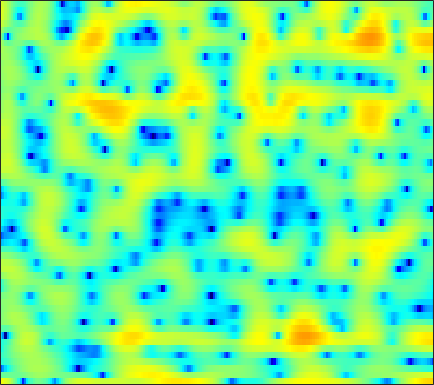

Data behind this chart, as committed beside it:
6.9857, 6.4324, 5.5554, 4.4876, 3.5285, 1.9746, -0.0012665, -1.8886, -5.2956, -10.7, -20.662, -15.28, -8.5339, -5.0743, -3.4321, -1.9847, -1.1431, -0.82924, -0.79525, -1.1918, -2.0677, -3.075, -5.0579, -8.0879
-1.619, -1.548, -1.415, -1.288, -1.224, -1.189, -1.206, -1.226, -1.222, -1.115, -0.8591, -0.5686, -0.08924, 0.4309, 0.8073, 1.236, 1.546, 1.689, 1.75, 1.667, 1.449, 1.217, 0.8454, 0.4481
-17.06, -13.51, -9.773, -7.049, -5.473, -3.782, -2.442, -1.612, -0.6851, 0.08073, 0.7182, 1.127, 1.587, 1.959, 2.18, 2.398, 2.523, 2.555, 2.516, 2.38, 2.148, 1.913, 1.519, 1.032
-5.501, -5.062, -4.334, -3.502, -2.848, -1.977, -1.157, -0.5924, 0.07871, 0.6554, 1.141, 1.447, 1.786, 2.045, 2.188, 2.301, 2.321, 2.272, 2.116, 1.86, 1.505, 1.18, 0.6732, 0.09271
-4.601, -3.993, -3.139, -2.276, -1.653, -0.8716, -0.1611, 0.3166, 0.8795, 1.353, 1.735, 1.962, 2.185, 2.314, 2.349, 2.304, 2.156, 1.978, 1.654, 1.235, 0.7369, 0.3194, -0.2789, -0.9235
-6.311, -4.979, -3.458, -2.152, -1.296, -0.2884, 0.5896, 1.168, 1.84, 2.396, 2.812, 3.023, 3.151, 3.096, 2.931, 2.558, 2.031, 1.554, 0.8313, 0.04356, -0.7758, -1.382, -2.146, -2.826
-5.803, -5.252, -4.351, -3.214, -2.222, -0.8353, 0.517, 1.442, 2.507, 3.349, 3.939, 4.206, 4.313, 4.148, 3.835, 3.159, 2.17, 1.202, -0.4697, -2.706, -5.759, -8.774, -13.08, -12.45
-9.681, -14.06, -28.89, -13.22, -8.266, -4.147, -1.327, 0.2674, 1.86, 2.941, 3.604, 3.886, 4.025, 3.933, 3.713, 3.196, 2.374, 1.558, 0.2301, -1.222, -2.595, -3.447, -4.241, -4.467
-2.409, -2.507, -2.389, -1.943, -1.392, -0.4507, 0.5488, 1.207, 1.907, 2.369, 2.597, 2.625, 2.473, 2.115, 1.72, 1.057, 0.2941, -0.2892, -1.008, -1.566, -1.913, -2.021, -1.991, -1.821
0.1162, 0.5291, 1.028, 1.492, 1.831, 2.26, 2.594, 2.736, 2.784, 2.691, 2.46, 2.153, 1.489, 0.4709, -0.5217, -2.107, -3.984, -5.602, -7.859, -9.099, -8.247, -6.867, -4.931, -3.223
-0.2169, 0.5172, 1.3, 1.917, 2.267, 2.57, 2.689, 2.668, 2.522, 2.233, 1.784, 1.317, 0.5195, -0.4921, -1.402, -2.854, -4.643, -6.203, -8.3, -9.212, -7.997, -6.425, -4.39, -2.694
-0.28, 0.2908, 0.9108, 1.348, 1.539, 1.61, 1.506, 1.353, 1.032, 0.5316, -0.1223, -0.6471, -1.276, -1.799, -2.172, -2.651, -2.983, -3.025, -2.844, -2.564, -2.191, -1.751, -0.9816, -0.2345
0.1995, 0.546, 0.9288, 1.137, 1.167, 1.058, 0.7443, 0.3361, -0.4886, -1.62, -3.027, -4.224, -5.863, -6.992, -7.072, -6.183, -4.798, -3.751, -2.507, -1.421, -0.4789, 0.1347, 0.82, 1.386
-0.929, -0.434, 0.1416, 0.5702, 0.7826, 0.8701, 0.6439, 0.215, -0.6931, -1.983, -3.866, -5.928, -9.813, -13.83, -13.44, -9.393, -5.788, -3.858, -2.061, -0.7444, 0.3602, 1.018, 1.631, 2.049
-5.346, -3.621, -1.849, -0.5259, 0.1983, 0.7895, 1.02, 1.008, 0.7743, 0.2767, -0.4001, -0.9223, -1.549, -1.975, -2.042, -1.775, -1.292, -0.8719, -0.2804, 0.2539, 0.6476, 0.8586, 1.061, 1.176
-4.737, -3.005, -1.14, 0.2671, 1.024, 1.698, 2.097, 2.258, 2.259, 2.055, 1.768, 1.542, 1.181, 0.7962, 0.5888, 0.4248, 0.2572, 0.1324, 0.04461, -0.02122, -0.2431, -0.5071, -0.9037, -1.389
0.8881, 1.356, 2.013, 2.574, 2.87, 3.148, 3.268, 3.217, 2.996, 2.667, 2.187, 1.719, 1.053, 0.3924, -0.13, -0.8063, -1.272, -1.486, -1.727, -1.974, -2.22, -2.534, -3.367, -4.776
3.412, 3.58, 3.769, 3.836, 3.827, 3.758, 3.543, 3.244, 2.735, 2.099, 1.179, 0.298, -1.025, -2.629, -4.149, -6.348, -7.784, -7.799, -6.781, -5.501, -4.314, -3.714, -3.584, -3.961
3.24, 3.291, 3.248, 3.122, 2.994, 2.688, 2.258, 1.898, 1.285, 0.4403, -0.506, -1.349, -2.882, -4.846, -6.632, -10.12, -14.06, -13.4, -9.738, -6.257, -3.951, -2.839, -1.676, -0.9064
0.8238, 0.7496, 0.5885, 0.4129, 0.1988, -0.2485, -0.7758, -1.198, -1.907, -2.668, -3.247, -3.63, -4.17, -4.438, -4.484, -4.592, -4.309, -3.761, -2.947, -1.861, -0.6945, -0.006468, 0.8558, 1.58
-3.4, -3.515, -3.542, -3.663, -3.893, -4.253, -4.917, -5.725, -6.993, -8.389, -9.896, -10.23, -8.98, -7.064, -5.724, -3.863, -2.29, -1.37, -0.1286, 0.928, 1.728, 2.321, 2.92, 3.284
-11.51, -10.61, -9.37, -8.661, -8.337, -8.098, -8.421, -9.018, -10.15, -12.57, -16.55, -17.95, -13.74, -8.514, -5.868, -3.113, -0.9119, 0.2875, 1.641, 2.703, 3.39, 3.803, 4.129, 4.17
-17.65, -15.23, -13.45, -12.71, -12.19, -11.88, -11.16, -10.32, -9.476, -8.466, -7.349, -6.556, -4.848, -3.163, -1.827, -0.02975, 1.361, 2.344, 3.369, 4.029, 4.516, 4.615, 4.495, 4.15
-9.626, -10.79, -12.84, -15.69, -19.84, -29.71, -19, -14.11, -10.14, -7.214, -4.982, -3.571, -1.867, -0.362, 0.6698, 1.921, 2.969, 3.627, 4.301, 4.709, 4.848, 4.745, 4.314, 3.513
-6.383, -7.438, -8.739, -10.19, -10.92, -11.23, -10.39, -9.113, -7.365, -5.398, -3.812, -2.576, -1.15, 0.1035, 1.032, 2.001, 2.906, 3.433, 3.922, 4.27, 4.274, 4.158, 3.73, 2.94
-5.105, -5.51, -6.035, -6.433, -6.55, -6.59, -6.304, -5.949, -5.293, -4.446, -3.525, -2.758, -1.694, -0.6241, 0.1693, 1.141, 2.006, 2.557, 3.121, 3.503, 3.657, 3.631, 3.389, 2.916
-5.483, -5.559, -5.663, -5.638, -5.717, -5.737, -5.774, -5.853, -5.777, -5.736, -5.26, -4.726, -3.739, -2.373, -1.417, -0.0701, 1.092, 1.817, 2.673, 3.206, 3.596, 3.689, 3.648, 3.414
-8.052, -7.65, -6.942, -6.417, -6.167, -6.097, -6.486, -7.057, -8.458, -10.48, -12.71, -12.59, -9.33, -5.866, -3.659, -1.334, 0.4387, 1.507, 2.572, 3.357, 3.831, 4.043, 4.116, 3.968
-14.86, -11.99, -8.975, -7.152, -6.176, -5.554, -5.559, -5.943, -7.172, -8.915, -10.87, -10.66, -8.105, -4.962, -3.024, -0.8246, 0.7439, 1.76, 2.676, 3.411, 3.799, 3.987, 4.032, 3.863
-10.98, -9.074, -6.591, -4.839, -3.825, -2.977, -2.474, -2.347, -2.296, -2.348, -2.244, -2.025, -1.448, -0.6892, -0.04333, 0.7636, 1.51, 1.959, 2.458, 2.79, 2.993, 3.035, 2.953, 2.705
-2.905, -2.276, -1.443, -0.6471, -0.1613, 0.3322, 0.6642, 0.7994, 0.9045, 0.8959, 0.8974, 0.8557, 0.8987, 0.8818, 0.9646, 0.9383, 1.012, 0.9529, 0.9878, 0.9068, 0.9184, 0.8588, 0.7622, 0.5666
1.601, 1.915, 2.234, 2.526, 2.648, 2.757, 2.703, 2.613, 2.34, 2.005, 1.549, 1.203, 0.6422, 0.1125, -0.3742, -0.9374, -1.659, -2.103, -2.817, -3.257, -3.53, -3.42, -3.045, -2.591
3.778, 3.983, 4.14, 4.176, 4.092, 3.865, 3.442, 3.013, 2.264, 1.374, 0.337, -0.4801, -1.686, -2.784, -3.724, -4.733, -6.171, -7.169, -9.574, -12.18, -14.8, -13.32, -9.485, -6.612
4.183, 4.434, 4.654, 4.602, 4.44, 3.944, 3.202, 2.425, 1.141, -0.5064, -2.519, -4.244, -6.704, -8.877, -9.856, -10.39, -10.43, -10.8, -11.57, -13.13, -13.88, -12.57, -9.473, -6.347
3.386, 3.867, 4.202, 4.208, 3.983, 3.405, 2.458, 1.538, -0.1097, -2.16, -5.059, -7.618, -12.87, -21.44, -25.99, -17.23, -12.9, -11.6, -9.868, -8.852, -7.652, -6.646, -5.164, -3.461
2.75, 3.294, 3.606, 3.598, 3.34, 2.748, 1.836, 0.9198, -0.5223, -2.367, -4.311, -6.048, -8.123, -9.877, -10.7, -10.87, -10.67, -9.914, -9.229, -7.949, -6.745, -5.609, -4.151, -2.674
3.195, 3.491, 3.637, 3.471, 3.186, 2.504, 1.589, 0.6963, -0.6413, -2.228, -3.874, -5.175, -6.8, -8.247, -9.299, -10.32, -11.34, -11.55, -11.66, -10.61, -8.999, -7.336, -5.229, -3.171
3.932, 4.031, 4.021, 3.726, 3.325, 2.552, 1.431, 0.476, -1.162, -2.915, -4.912, -6.467, -8.402, -10.42, -11.31, -13.27, -15.01, -18.33, -24.35, -23.65, -14.11, -10.52, -6.462, -3.758
4.087, 4.215, 4.135, 3.817, 3.348, 2.504, 1.299, 0.1259, -1.787, -4.262, -7.364, -10.29, -14.81, -17.74, -16.95, -15.16, -14.08, -13.73, -13.2, -11.75, -9.29, -7.268, -4.707, -2.498
3.396, 3.666, 3.692, 3.476, 3.118, 2.356, 1.336, 0.2677, -1.426, -3.543, -6.419, -8.696, -12.22, -14.52, -13.34, -11.25, -9.709, -8.36, -7.164, -6.016, -4.565, -3.672, -2.307, -0.9379
2.125, 2.552, 2.838, 2.799, 2.64, 2.07, 1.312, 0.5929, -0.5314, -1.687, -2.961, -3.791, -4.663, -5.277, -5.266, -5.082, -4.795, -4.307, -3.88, -3.448, -2.865, -2.557, -1.908, -1.133
1.282, 1.843, 2.374, 2.487, 2.3, 1.874, 1.082, 0.4332, -0.4624, -1.394, -1.906, -2.167, -2.332, -2.095, -2.134, -1.97, -1.74, -1.953, -2.062, -2.452, -3.341, -3.785, -4.548, -4.481
1.121, 1.86, 2.435, 2.533, 2.222, 1.45, 0.1389, -1.242, -3.337, -5.233, -5.595, -4.749, -3.179, -1.768, -0.9981, -0.2901, 0.0294, -0.04174, -0.5039, -1.538, -3.461, -5.821, -11.83, -22.93
0.1717, 1.035, 1.592, 1.657, 1.42, 0.4155, -1.243, -3.031, -6.896, -12.99, -13.45, -8.658, -4.921, -2.66, -1.271, -0.2962, 0.1569, 0.4641, 0.3084, -0.2062, -0.815, -1.366, -2.124, -2.091
-0.4974, 0.2446, 0.8265, 1.012, 0.9072, 0.4532, -0.3328, -1.072, -2.098, -2.901, -3.193, -3.042, -2.482, -1.805, -1.391, -0.8931, -0.5087, -0.3492, -0.1507, -0.009294, 0.07021, 0.1497, 0.3458, 0.607
0.1297, 0.6374, 1.185, 1.453, 1.445, 1.333, 1.02, 0.6474, 0.156, -0.3073, -0.7692, -1.131, -1.404, -1.652, -1.928, -2.032, -2.008, -2.03, -1.698, -1.185, -0.6734, -0.2532, 0.3695, 0.8407
0.9137, 1.376, 1.851, 2.12, 2.197, 2.094, 1.818, 1.526, 0.9869, 0.3056, -0.4744, -1.09, -2.114, -3.296, -4.145, -5.442, -6.527, -6.643, -6.073, -4.692, -2.994, -1.853, -0.5739, 0.4826
0.9739, 1.534, 1.975, 2.194, 2.239, 2.054, 1.673, 1.287, 0.579, -0.3381, -1.43, -2.316, -3.825, -5.714, -7.388, -10.68, -17.07, -32.17, -16.6, -9.608, -5.639, -3.612, -1.522, 0.07169
0.8917, 1.37, 1.673, 1.742, 1.66, 1.326, 0.7635, 0.2142, -0.7159, -1.877, -3.196, -4.241, -5.678, -7.051, -8.021, -9.126, -9.828, -9.768, -8.583, -6.571, -4.437, -2.975, -1.262, 0.1372
1.571, 1.666, 1.661, 1.457, 1.161, 0.6936, 0.00657, -0.7398, -1.962, -3.484, -5.377, -7.244, -9.637, -10.88, -10.84, -9.656, -7.899, -6.553, -5.111, -3.697, -2.29, -1.248, -0.168, 0.72
2.521, 2.073, 1.559, 1.096, 0.7841, 0.3558, -0.1669, -0.6792, -1.699, -3.217, -5.515, -7.934, -13.01, -19.36, -15.09, -9.374, -5.988, -4.209, -2.396, -1.06, -0.06964, 0.4802, 1.047, 1.458
2.144, 0.804, -0.905, -1.754, -1.594, -1.033, -0.4461, -0.1285, -0.04246, -0.3626, -1.018, -1.646, -2.292, -2.469, -2.176, -1.39, -0.3624, 0.4392, 1.298, 1.86, 2.08, 2.018, 1.817, 1.372
0.4223, -2.875, -10.56, -21, -9.291, -4.084, -1.526, -0.4033, 0.5778, 1.158, 1.532, 1.726, 1.927, 2.136, 2.372, 2.725, 3.048, 3.189, 3.236, 3.053, 2.588, 2.041, 0.8655, -0.8731
2.268, 0.748, -1.141, -2.205, -2.298, -1.834, -1.211, -0.8404, -0.3198, 0.213, 0.7684, 1.215, 1.751, 2.257, 2.6, 2.981, 3.185, 3.167, 2.959, 2.47, 1.668, 0.855, -0.7401, -2.961
4.298, 3.441, 2.245, 1.073, 0.1905, -0.9063, -1.913, -2.508, -3.038, -2.937, -2.196, -1.335, -0.09451, 1.039, 1.682, 2.329, 2.712, 2.85, 2.743, 2.308, 1.511, 0.6072, -0.8222, -2.569
5.412, 4.619, 3.409, 1.938, 0.6399, -1.547, -4.455, -7.461, -13.34, -14.75, -8.502, -5.268, -2.296, -0.2752, 0.8289, 1.889, 2.551, 2.824, 2.856, 2.549, 1.895, 1.171, -0.02929, -1.472
5.39, 4.704, 3.556, 2.138, 0.8764, -1.04, -3.262, -5.008, -7.034, -7.401, -5.886, -4.437, -2.43, -0.748, 0.3671, 1.447, 2.171, 2.453, 2.583, 2.382, 1.859, 1.298, 0.1698, -1.323
4.922, 4.335, 3.313, 2.083, 1.044, -0.3879, -1.811, -2.704, -3.595, -3.941, -3.648, -3.102, -2.076, -0.9035, -0.05633, 0.9422, 1.72, 2.126, 2.416, 2.388, 2.026, 1.512, 0.4842, -1.027
